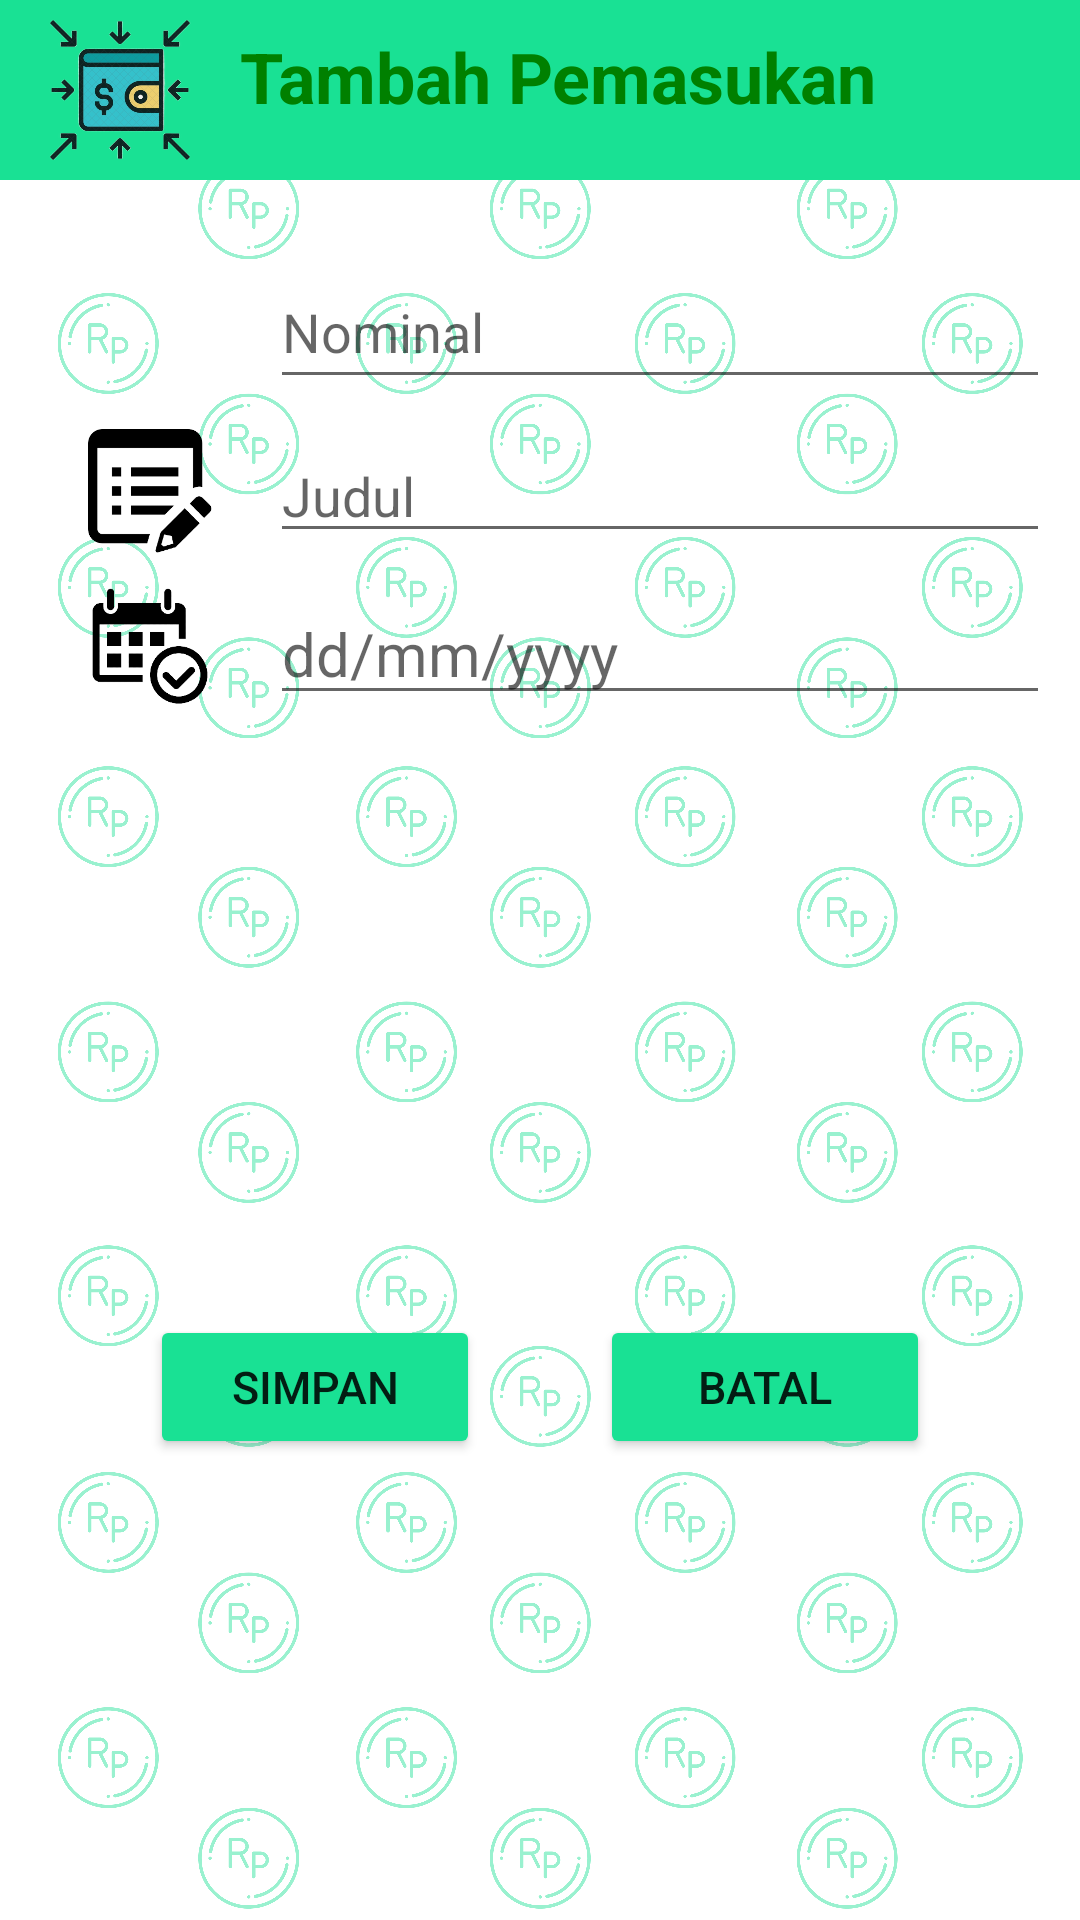

Reconstruct the res/layout file that produces this screen, plus the resources it refers to.
<!-- AndroidManifest.xml: application theme Theme.UangKu -->
<!-- res/layout/activity_pendapatan.xml -->
<?xml version="1.0" encoding="utf-8"?>
<androidx.constraintlayout.widget.ConstraintLayout xmlns:android="http://schemas.android.com/apk/res/android"
    xmlns:app="http://schemas.android.com/apk/res-auto"
    xmlns:tools="http://schemas.android.com/tools"
    android:layout_width="match_parent"
    android:layout_height="match_parent"
    android:background="@drawable/background"
    tools:context=".MainActivity">

    <LinearLayout
        android:layout_width="match_parent"
        android:layout_height="match_parent"
        android:orientation="vertical"
        tools:context=".MainActivity"
        tools:layout_editor_absoluteX="0dp"
        tools:layout_editor_absoluteY="0dp">

        <LinearLayout
            android:id="@+id/linearLayout"
            android:layout_width="match_parent"
            android:layout_height="60dp"
            android:background="#19e194"
            android:backgroundTint="#19e194"
            android:orientation="horizontal"

            tools:layout_editor_absoluteX="0dp"
            tools:layout_editor_absoluteY="0dp">

            <ImageView
                android:id="@+id/icon_tambahPemasukan"
                android:layout_width="80dp"
                android:layout_height="wrap_content"
                app:srcCompat="@drawable/income" />

            <TextView
                android:layout_width="wrap_content"
                android:layout_height="wrap_content"
                android:layout_marginTop="10dp"
                android:id="@+id/tambah_pemasukan"
                android:text="Tambah Pemasukan"
                android:textColor="#FF008000"
                android:textStyle="bold"
                android:textSize="70px" />

        </LinearLayout>


        <LinearLayout
            android:layout_width="match_parent"
            android:layout_height="wrap_content"
            android:orientation="horizontal"
            android:layout_marginTop="20dp"
            android:paddingLeft="10dp"
            android:paddingTop="5dp"
            android:paddingRight="10dp">


            <ImageView
                android:id="@+id/imageView"
                android:layout_width="80dp"
                android:layout_height="match_parent"
                app:srcCompat="@drawable/nominal" />

            <EditText
                android:id="@+id/editNominal"
                android:layout_width="match_parent"
                android:layout_height="wrap_content"
                android:inputType="numberDecimal"
                android:minHeight="48dp"
                android:hint="Nominal"/>
        </LinearLayout>

        <LinearLayout
            android:layout_width="match_parent"
            android:layout_height="wrap_content"
            android:orientation="horizontal"
            android:paddingLeft="10dp"
            android:paddingTop="10dp"
            android:paddingRight="10dp">

            <ImageView
                android:id="@+id/imageView"
                android:layout_width="80dp"
                android:layout_height="match_parent"
                app:srcCompat="@drawable/judul" />

            <EditText
                android:id="@+id/editJudul"
                android:layout_width="match_parent"
                android:layout_height="wrap_content"
                android:hint="Judul"/>
        </LinearLayout>

        <LinearLayout
            android:layout_width="match_parent"
            android:layout_height="wrap_content"
            android:orientation="horizontal"
            android:paddingLeft="10dp"
            android:paddingTop="10dp"
            android:paddingRight="10dp">

            <ImageView
                android:id="@+id/imageView"
                android:layout_width="80dp"
                android:layout_height="match_parent"
                app:srcCompat="@drawable/calendar" />

            <EditText
                android:id="@+id/datedeparture"
                android:layout_width="match_parent"
                android:layout_height="wrap_content"
                android:text=""
                android:hint="dd/mm/yyyy"
                android:clickable="true"
                android:focusable="true"
                android:textSize="20sp"/>

        </LinearLayout>



        <LinearLayout
            android:orientation="horizontal"
            android:layout_width="match_parent"
            android:layout_height="wrap_content"
            android:layout_marginTop="200dp"
            android:layout_marginRight="50dp"
            android:layout_marginLeft="50dp"
            android:layout_alignParentBottom="true">

            <Button
                android:layout_width="0dp"
                android:layout_height="wrap_content"
                android:text="SIMPAN"
                android:textSize="45px"
                android:layout_marginLeft="0dp"
                android:layout_marginRight="20dp"
                android:id="@+id/buttonSimpanPendapatan"
                android:backgroundTint="#19e194"
                android:layout_weight="1"/>
            <Button
                android:layout_width="0dp"
                android:layout_height="wrap_content"
                android:text="BATAL"
                android:textSize="45px"
                android:layout_marginLeft="20dp"
                android:layout_marginRight="0dp"
                android:id="@+id/button2"
                android:backgroundTint="#19e194"
                android:layout_weight="1"/>

        </LinearLayout>




    </LinearLayout>

</androidx.constraintlayout.widget.ConstraintLayout>
<!-- resources referenced by this layout -->
<resources>
  <!-- drawable background: png bitmap (drawable, 970437 bytes) -->
  <!-- drawable calendar: png bitmap (drawable, 10362 bytes) -->
  <!-- drawable income: png bitmap (drawable, 215597 bytes) -->
  <!-- drawable judul: png bitmap (drawable, 8092 bytes) -->
  <style name="Theme.UangKu" parent="Theme.MaterialComponents.DayNight.DarkActionBar">
          
          <item name="colorPrimary">@color/purple_500</item>
          <item name="colorPrimaryVariant">@color/purple_700</item>
          <item name="colorOnPrimary">@color/white</item>
          
          <item name="colorSecondary">@color/teal_200</item>
          <item name="colorSecondaryVariant">@color/teal_700</item>
          <item name="colorOnSecondary">@color/black</item>
          
          <item name="android:statusBarColor" tools:targetApi="l">?attr/colorPrimaryVariant</item>
          
      </style>
  <!-- not gathered from this repository: default colours our renderer supplied (Android Studio template values) -->
  <color name="purple_500">#FF6200EE</color>
  <color name="purple_700">#FF3700B3</color>
  <color name="teal_200">#FF03DAC5</color>
  <color name="teal_700">#FF018786</color>
  <color name="black">#FF000000</color>
  <color name="white">#FFFFFFFF</color>
</resources>
